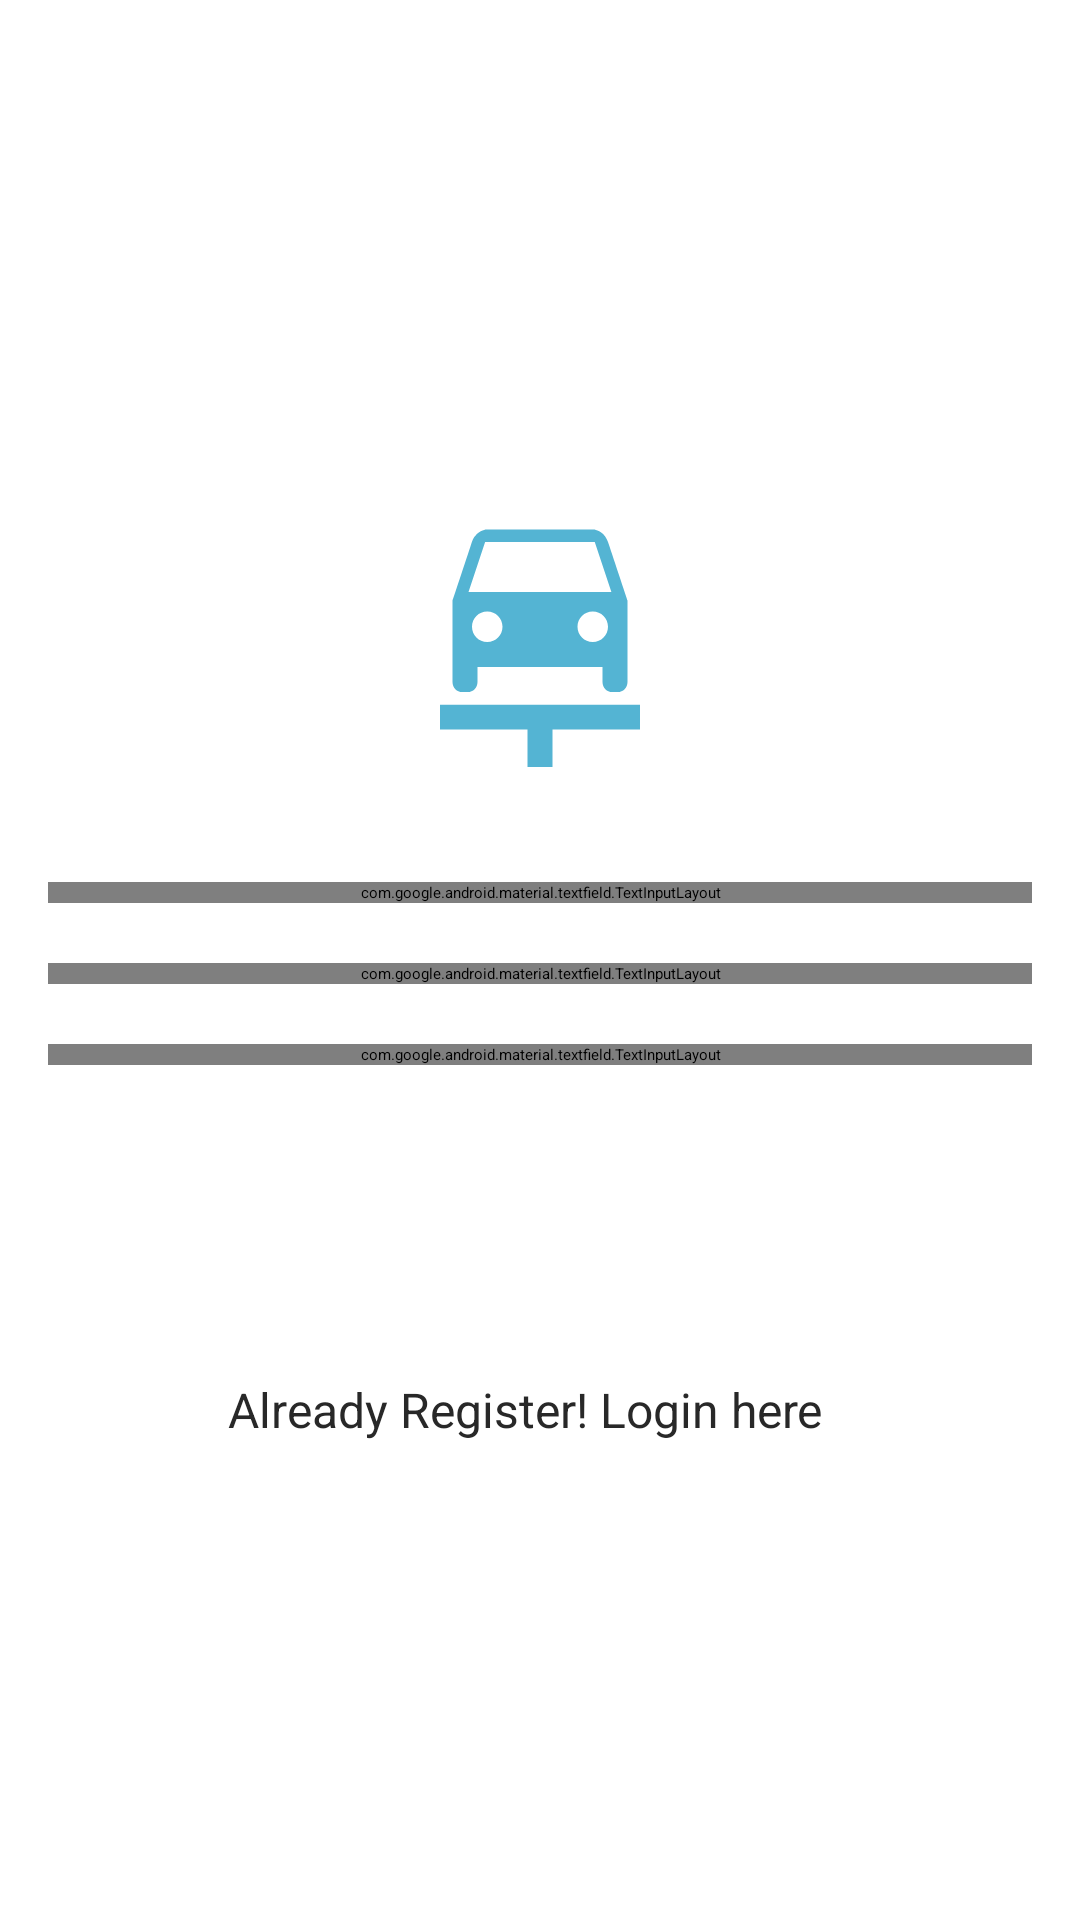

Produce the Android XML layout that renders to this screen, including the resource entries it uses.
<!-- AndroidManifest.xml: application theme Theme.RxApp -->
<!-- res/layout/activity_signup.xml -->
<?xml version="1.0" encoding="utf-8"?>
<androidx.constraintlayout.widget.ConstraintLayout xmlns:android="http://schemas.android.com/apk/res/android"
    xmlns:app="http://schemas.android.com/apk/res-auto"
    xmlns:tools="http://schemas.android.com/tools"
    android:layout_width="match_parent"
    android:layout_height="match_parent"
    tools:context=".SignupActivity">

    <LinearLayout
        android:layout_width="match_parent"
        android:layout_height="match_parent"
        android:layout_margin="@dimen/dp16"
        android:gravity="center"
        android:orientation="vertical"
        app:layout_constraintBottom_toBottomOf="parent"
        app:layout_constraintLeft_toLeftOf="parent"
        app:layout_constraintRight_toRightOf="parent"
        app:layout_constraintTop_toTopOf="parent">

        <androidx.core.widget.NestedScrollView
            android:layout_width="match_parent"
            android:layout_height="wrap_content">

            <LinearLayout
                android:layout_width="match_parent"
                android:layout_height="wrap_content"
                android:orientation="vertical">

                <ImageView
                    android:id="@+id/ivBlood"
                    android:layout_width="100dp"
                    android:layout_height="100dp"
                    android:layout_gravity="center"
                    android:layout_margin="@dimen/dp20"
                    android:contentDescription="@string/blood"
                    android:src="@drawable/ic_car_repair" />

                <com.google.android.material.textfield.TextInputLayout
                    android:id="@+id/textInputMobileNumber"
                    style="@style/Widget.MaterialComponents.TextInputLayout.OutlinedBox.Dense"
                    android:layout_width="match_parent"
                    android:layout_height="wrap_content"
                    android:layout_marginTop="@dimen/dp10"
                    android:layout_marginBottom="@dimen/dp10"
                    android:hint="@string/mobile"
                    android:textColor="@color/textColor">

                    <com.google.android.material.textfield.TextInputEditText
                        android:id="@+id/edMobileNumber"
                        android:layout_width="match_parent"
                        android:layout_height="wrap_content"
                        android:inputType="number"
                        android:maxLength="10"
                        android:textSize="@dimen/sp16" />

                </com.google.android.material.textfield.TextInputLayout>

                <com.google.android.material.textfield.TextInputLayout
                    android:id="@+id/textInputPassword"
                    style="@style/Widget.MaterialComponents.TextInputLayout.OutlinedBox.Dense"
                    android:layout_width="match_parent"
                    android:layout_height="wrap_content"
                    android:layout_marginTop="@dimen/dp10"
                    android:layout_marginBottom="@dimen/dp10"
                    android:hint="@string/password"
                    android:textColor="@color/textColor"
                    app:endIconMode="password_toggle"
                    app:endIconTint="@color/colorPrim">

                    <com.google.android.material.textfield.TextInputEditText
                        android:id="@+id/edPassword"
                        android:layout_width="match_parent"
                        android:layout_height="wrap_content"
                        android:inputType="textPassword" />

                </com.google.android.material.textfield.TextInputLayout>

                <com.google.android.material.textfield.TextInputLayout
                    android:id="@+id/textInputConfirmPassword"
                    style="@style/Widget.MaterialComponents.TextInputLayout.OutlinedBox.Dense"
                    android:layout_width="match_parent"
                    android:layout_height="wrap_content"
                    android:layout_marginTop="@dimen/dp10"
                    android:layout_marginBottom="@dimen/dp10"
                    android:hint="@string/cnf_password"
                    android:textColor="@color/textColor"
                    app:endIconMode="password_toggle"
                    app:endIconTint="@color/colorPrim">

                    <com.google.android.material.textfield.TextInputEditText
                        android:id="@+id/edConfirmPassword"
                        android:layout_width="match_parent"
                        android:layout_height="wrap_content"
                        android:inputType="textPassword" />

                </com.google.android.material.textfield.TextInputLayout>

                <Button
                    android:id="@+id/bRegister"
                    android:layout_width="match_parent"
                    android:layout_height="wrap_content"
                    android:layout_marginTop="@dimen/dp20"
                    android:layout_marginBottom="@dimen/dp20"
                    android:padding="@dimen/dp10"
                    android:text="@string/register"
                    android:textAllCaps="false"
                    android:textColor="@color/white"
                    android:textSize="@dimen/sp14" />

                <TextView
                    android:id="@+id/tvLoginUser"
                    android:layout_width="match_parent"
                    android:layout_height="wrap_content"
                    android:layout_marginTop="@dimen/dp15"
                    android:layout_marginEnd="@dimen/dp10"
                    android:layout_marginBottom="@dimen/dp15"
                    android:gravity="center"
                    android:text="@string/already_register"
                    android:textColor="@color/textColor"
                    android:textSize="@dimen/sp16" />

            </LinearLayout>

        </androidx.core.widget.NestedScrollView>

    </LinearLayout>

</androidx.constraintlayout.widget.ConstraintLayout>
<!-- resources referenced by this layout -->
<resources>
  <color name="colorPrim">#54b4d3</color>
  <color name="textColor">#282828</color>
  <color name="white">#FFFFFFFF</color>
  <dimen name="dp10">10dp</dimen>
  <dimen name="dp15">15dp</dimen>
  <dimen name="dp16">16dp</dimen>
  <dimen name="dp20">20dp</dimen>
  <dimen name="sp14">14sp</dimen>
  <dimen name="sp16">16sp</dimen>
  <!-- drawable ic_car_repair (drawable) -->
  <vector android:height="24dp" android:tint="#54B4D3"
      android:viewportHeight="24" android:viewportWidth="24"
      android:width="24dp" xmlns:android="http://schemas.android.com/apk/res/android">
      <path android:fillColor="@android:color/white" android:pathData="M16.22,12c0.68,0 1.22,-0.54 1.22,-1.22c0,-0.67 -0.54,-1.22 -1.22,-1.22S15,10.11 15,10.78C15,11.46 15.55,12 16.22,12zM6.56,10.78c0,0.67 0.54,1.22 1.22,1.22S9,11.46 9,10.78c0,-0.67 -0.54,-1.22 -1.22,-1.22S6.56,10.11 6.56,10.78zM7.61,4L6.28,8h11.43l-1.33,-4H7.61zM16.28,3c0,0 0.54,0.01 0.92,0.54c0.02,0.02 0.03,0.04 0.05,0.07c0.07,0.11 0.14,0.24 0.19,0.4C17.66,4.66 19,8.69 19,8.69v6.5c0,0.45 -0.35,0.81 -0.78,0.81h-0.44C17.35,16 17,15.64 17,15.19V14H7v1.19C7,15.64 6.65,16 6.22,16H5.78C5.35,16 5,15.64 5,15.19v-6.5c0,0 1.34,-4.02 1.55,-4.69c0.05,-0.16 0.12,-0.28 0.19,-0.4C6.77,3.58 6.78,3.56 6.8,3.54C7.18,3.01 7.72,3 7.72,3H16.28zM4,17.01h16V19h-7v3h-2v-3H4V17.01z"/>
  </vector>
  <string name="already_register">Already Register! Login here</string>
  <string name="blood">Blood</string>
  <string name="cnf_password">Confirm Password</string>
  <string name="mobile">Mobile No</string>
  <string name="password">Password</string>
  <string name="register">Register</string>
  <style name="Theme.RxApp" parent="Theme.MaterialComponents.Light.NoActionBar">
          
          <item name="colorPrimary">@color/colorPrim</item>
          <item name="colorPrimaryVariant">@color/colorSec</item>
          <item name="colorOnPrimary">@color/white</item>
          
          <item name="colorSecondary">@color/teal_200</item>
          <item name="colorSecondaryVariant">@color/teal_700</item>
          <item name="colorOnSecondary">@color/white</item>
          
          <item name="android:statusBarColor" tools:targetApi="l">?attr/colorPrimaryVariant</item>
          
      </style>
  <color name="colorSec">#54b4d3</color>
  <color name="teal_200">#FF03DAC5</color>
  <color name="teal_700">#FF018786</color>
</resources>
